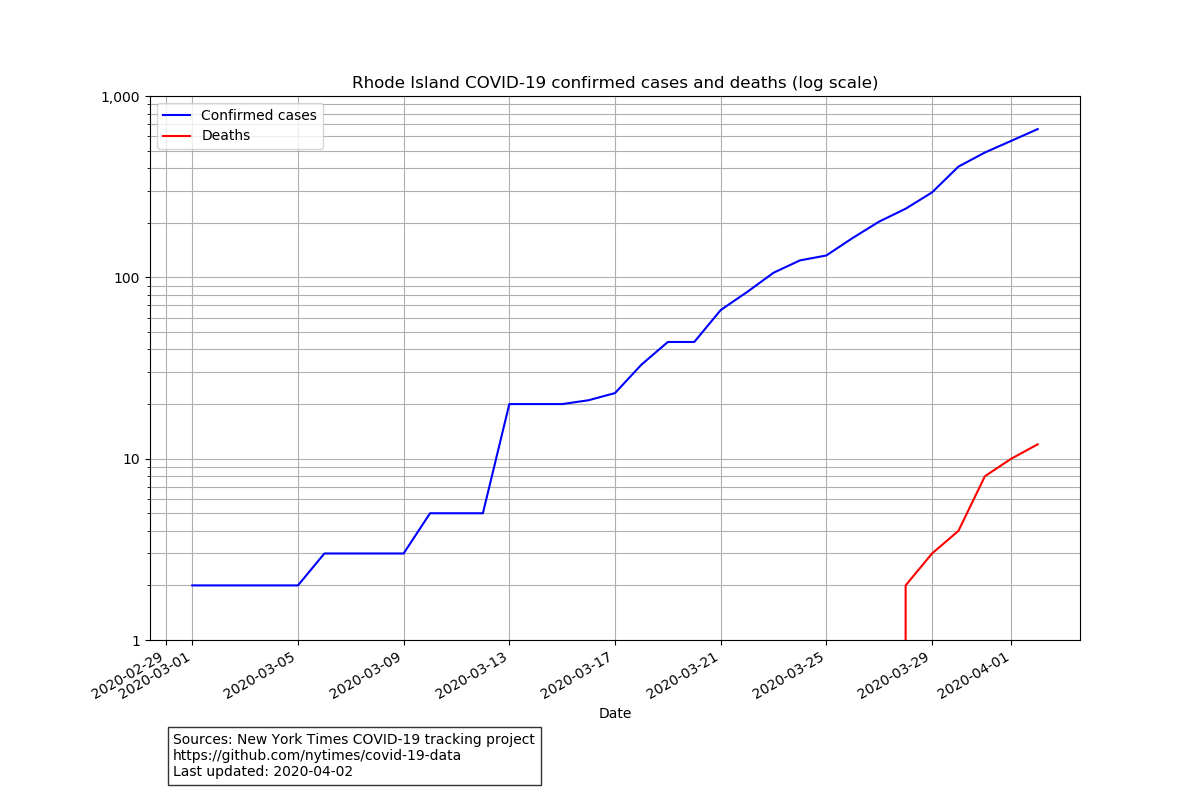

The data file committed next to this chart (first rows):
date, state, fips, cases, deaths
2020-03-01, Rhode Island, 44, 2, 0
2020-03-02, Rhode Island, 44, 2, 0
2020-03-03, Rhode Island, 44, 2, 0
2020-03-04, Rhode Island, 44, 2, 0
2020-03-05, Rhode Island, 44, 2, 0
2020-03-06, Rhode Island, 44, 3, 0
2020-03-07, Rhode Island, 44, 3, 0
2020-03-08, Rhode Island, 44, 3, 0
2020-03-09, Rhode Island, 44, 3, 0
2020-03-10, Rhode Island, 44, 5, 0
2020-03-11, Rhode Island, 44, 5, 0
2020-03-12, Rhode Island, 44, 5, 0
2020-03-13, Rhode Island, 44, 20, 0
2020-03-14, Rhode Island, 44, 20, 0
2020-03-15, Rhode Island, 44, 20, 0
2020-03-16, Rhode Island, 44, 21, 0
2020-03-17, Rhode Island, 44, 23, 0
2020-03-18, Rhode Island, 44, 33, 0
2020-03-19, Rhode Island, 44, 44, 0
2020-03-20, Rhode Island, 44, 44, 0
2020-03-21, Rhode Island, 44, 66, 0
2020-03-22, Rhode Island, 44, 83, 0
2020-03-23, Rhode Island, 44, 106, 0
2020-03-24, Rhode Island, 44, 124, 0
2020-03-25, Rhode Island, 44, 132, 0
2020-03-26, Rhode Island, 44, 165, 0
2020-03-27, Rhode Island, 44, 203, 0
2020-03-28, Rhode Island, 44, 239, 2
2020-03-29, Rhode Island, 44, 294, 3
2020-03-30, Rhode Island, 44, 408, 4
2020-03-31, Rhode Island, 44, 488, 8
2020-04-01, Rhode Island, 44, 566, 10
2020-04-02, Rhode Island, 44, 657, 12
